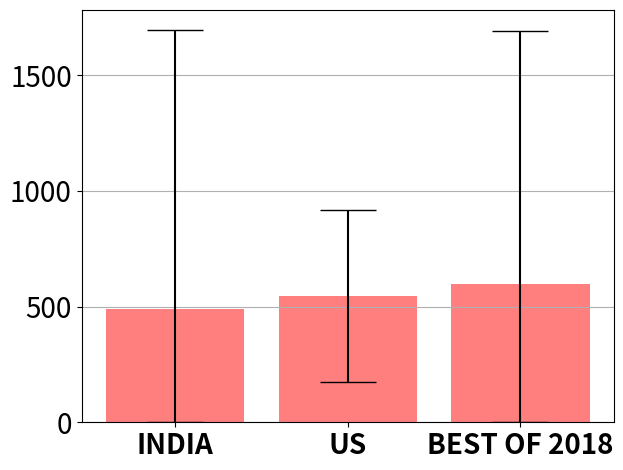
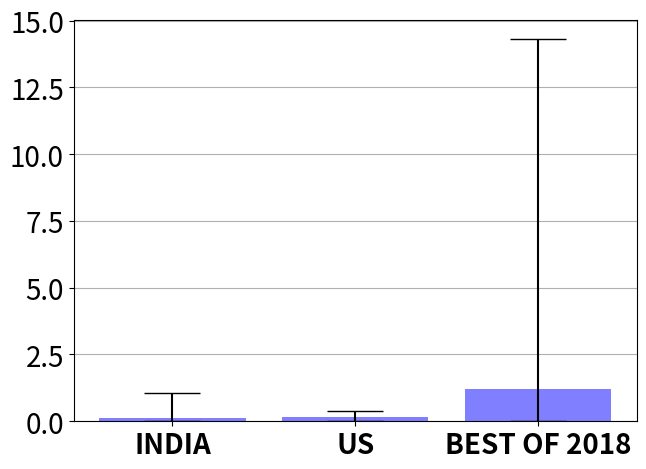
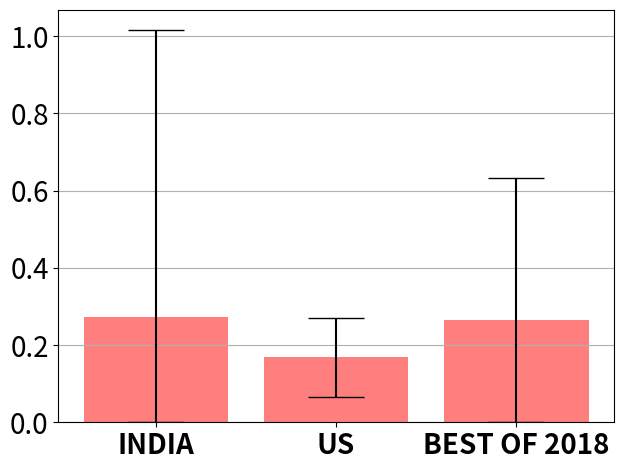
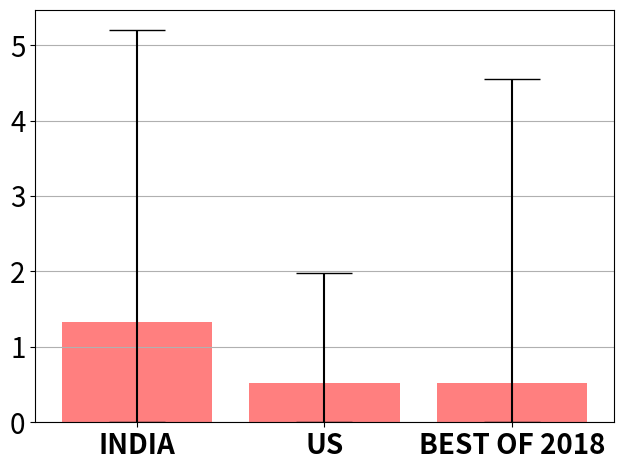
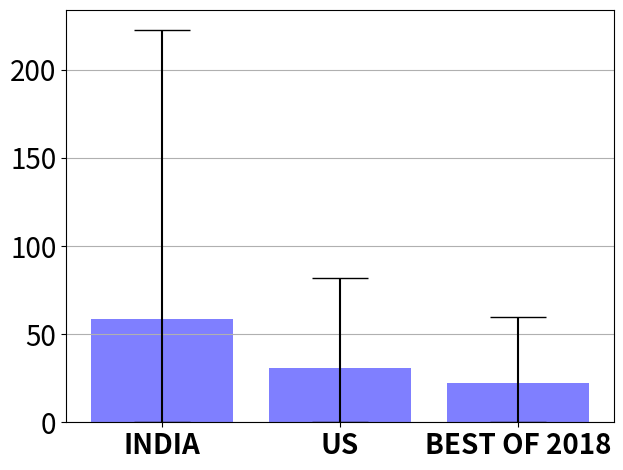
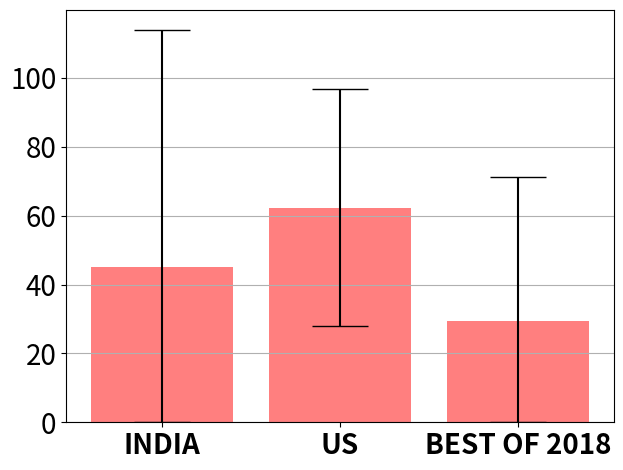
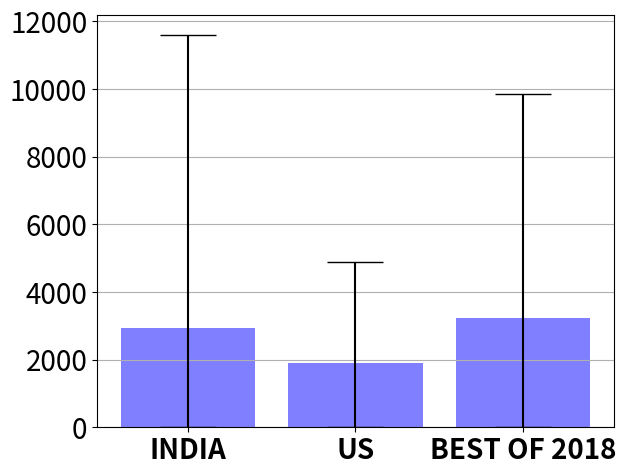
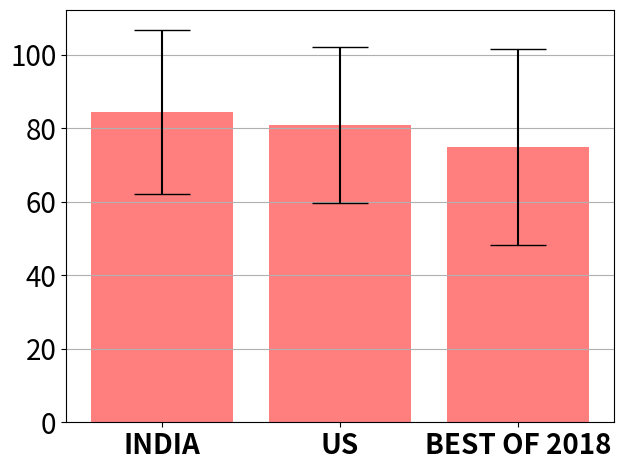
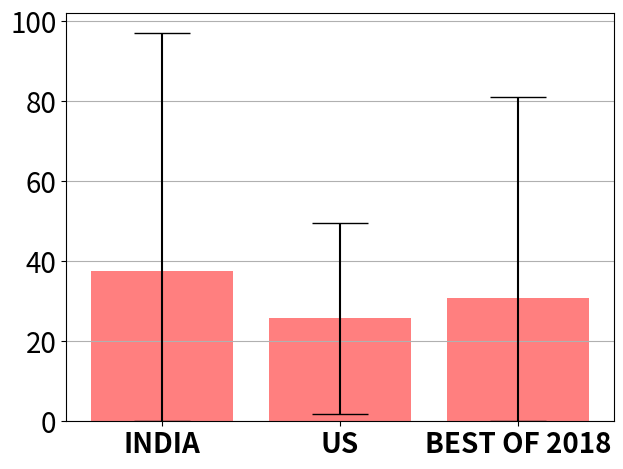
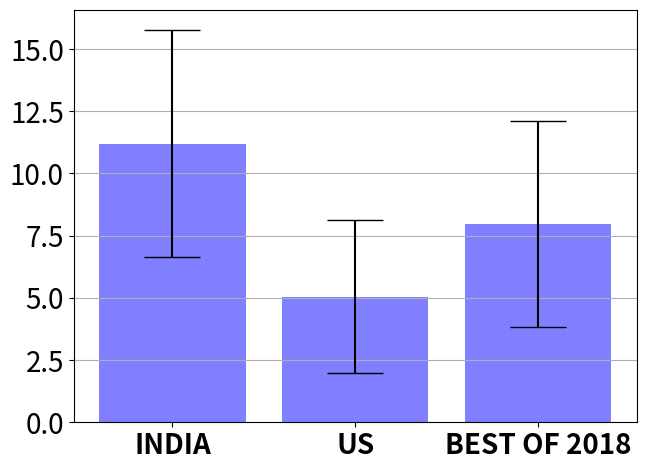
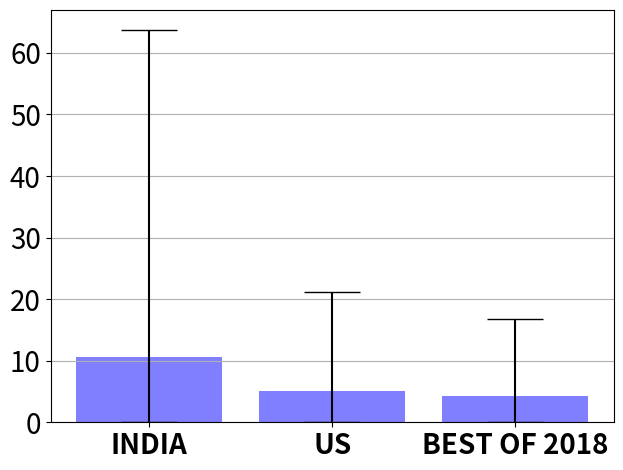

Write Python code to recreate these figures, in order.
import numpy as np
import matplotlib.pyplot as plt
import sys
from pylab import *

ind	=[	490.01477436968, 0.124501348964188, 0.271342155130882, 1.33145977196082, 58.476955195118, 44.9596916653284,\
		2923.75988167656, 84.4220031797013, 37.4881965633531, 11.2018628553075, 10.6650072265939]

eind=[	1207.35721835792, 0.933810357100132, 0.745291972954829, 3.87418306426826, 164.27071425647, 69.0802441289281,\
 		8678.44616464139, 22.3640534779479, 59.68863675176, 4.57842498331033, 53.112072630305]

usa	=[	544.8088235294117, 0.1613031836106031, 0.168198305208443, 0.5245098039215687, 30.95098039215686, 62.28186274509804,\
		1898.0973785998774, 80.88276651931785, 25.730392156862745, 5.044117647058823, 5.0245098039215685]

eusa=[	372.5016551096119, 0.2240744236445323, 0.101846073397447, 1.4516343915623589, 50.6830070627344, 34.42128651223879,\
		3000.011082193864, 21.243980475197443, 23.810338375833794, 3.0715351443572847, 16.12920828974023]

b18	=[	597.961325966851, 1.20941463305307, 0.263530270897063, 0.519337016574586, 22.2430939226519, 29.5359116022099,\
		3234.79961045407, 74.9498683548821, 30.8839779005525, 7.97790055248619,	4.19889502762431]

eb18=[	1093.00357000861, 13.1064831934754, 0.369497128439535, 4.03813923074724, 37.6512729508433, 41.7942723730434,\
		6608.11853235636, 26.6774076382953, 50.2731739563354, 4.13784136034583, 12.6180734088065]

Country = ['INDIA', 'US', 'BEST OF 2018']

x_pos = np.arange(len(Country))

for mno in range(11):
	col='red'
	if mno in [1,4,6,9,10]:
		col='blue'
	CTEs = [ind[mno],usa[mno],b18[mno]]
	error = [[min(ind[mno],eind[mno]),min(usa[mno],eusa[mno]),min(b18[mno],eb18[mno])],[eind[mno],eusa[mno],eb18[mno]]]
	fig, ax = plt.subplots()
	ax.bar(x_pos, CTEs, yerr=error, align='center', color=col,alpha=0.5, ecolor='black', capsize=20)
	ax.set_xticks(x_pos)
	lprop = {'fontsize':20,'weight':'bold'}
	ax.set_xticklabels(Country,fontdict=lprop)
	ax.yaxis.set_tick_params(labelsize=20)
	ax.yaxis.grid(True)
	plt.tight_layout()
	plt.savefig(str(mno)+'.png')
	plt.show()
